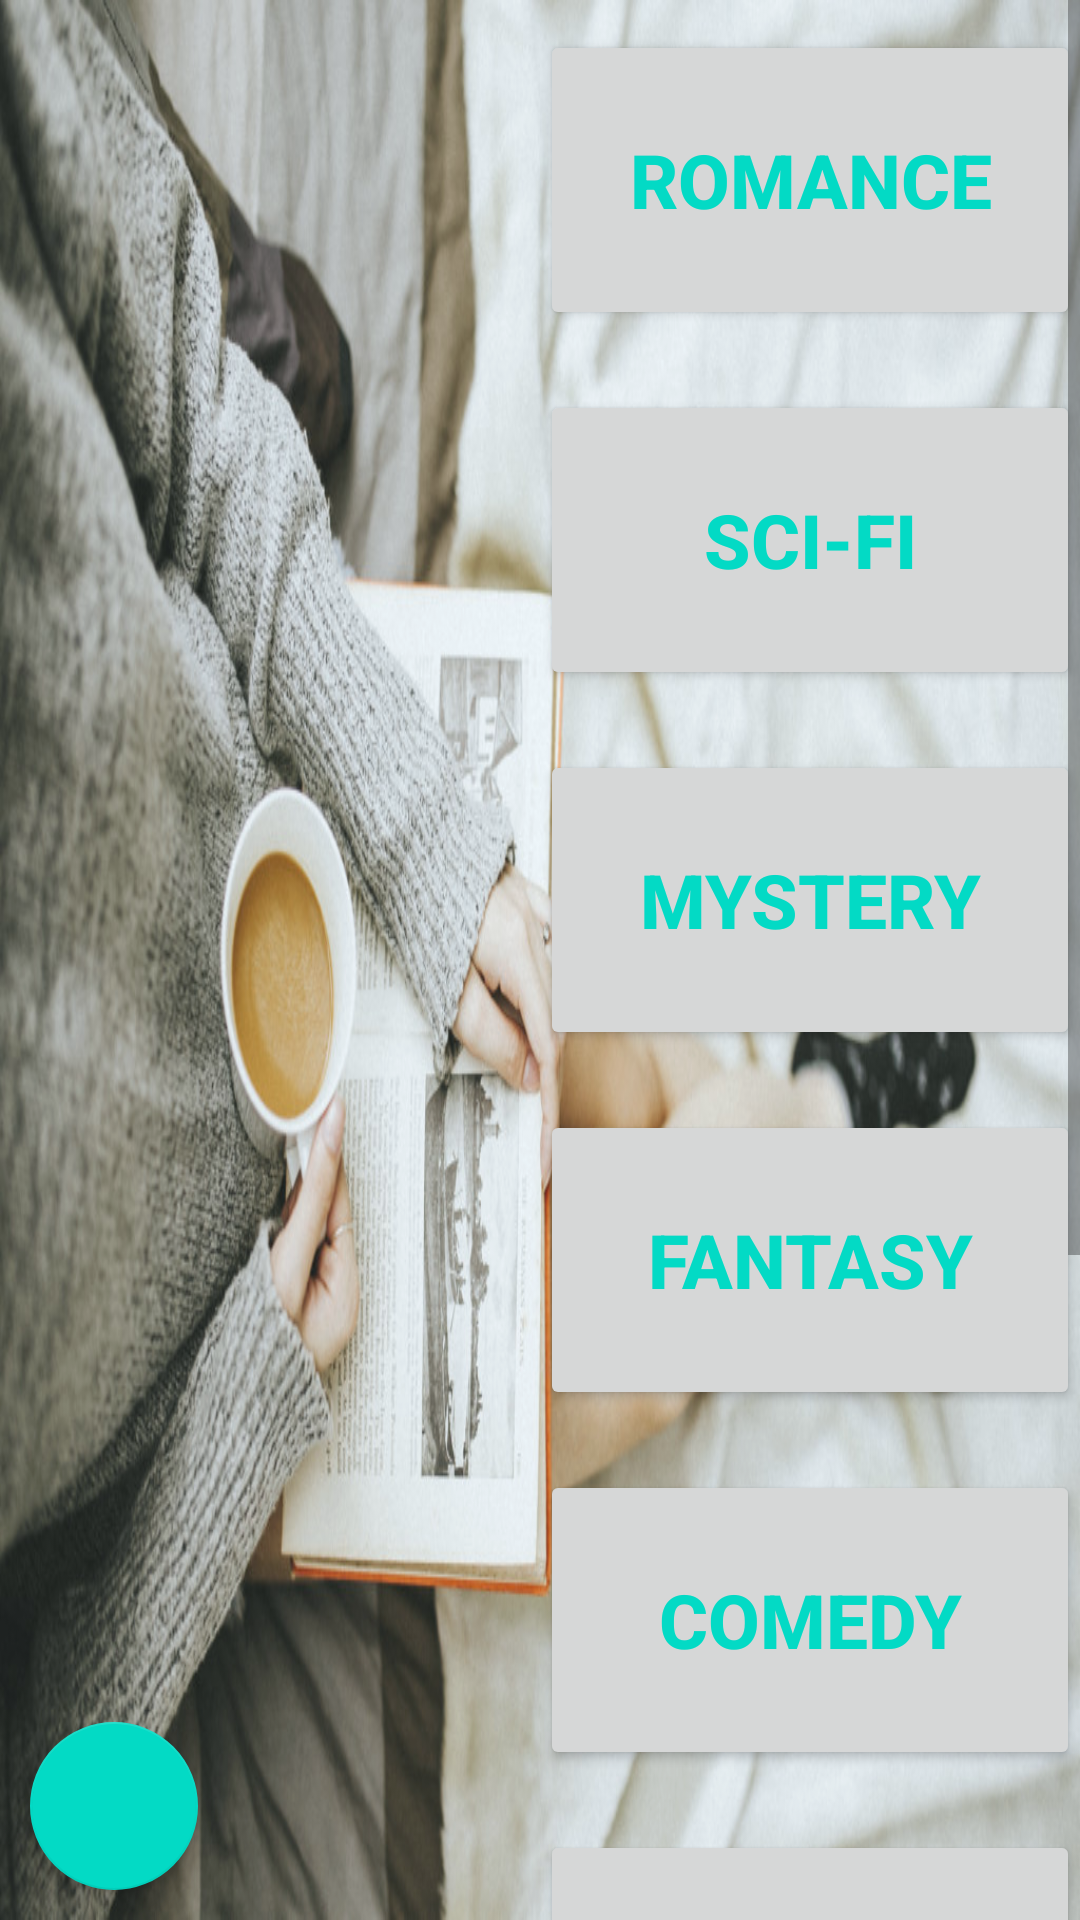

This screen was rendered from an Android layout file. Write that file and the resources it references.
<!-- AndroidManifest.xml: application theme AppTheme -->
<!-- res/layout/activity_main.xml -->
<?xml version="1.0" encoding="utf-8"?>
<RelativeLayout android:layout_width="match_parent"
    android:layout_height="match_parent"
    xmlns:tools="http://schemas.android.com/tools"
    xmlns:app="http://schemas.android.com/apk/res-auto"
    android:background="@drawable/a"
    xmlns:android="http://schemas.android.com/apk/res/android"
    tools:context=".MainActivity">

    <ScrollView
        android:layout_width="match_parent"
        android:layout_height="wrap_content"
        android:layout_alignParentStart="true"
        android:layout_alignParentTop="true">

        <LinearLayout xmlns:android="http://schemas.android.com/apk/res/android"
            android:id="@+id/hdngg"
            android:layout_width="match_parent"
            android:layout_height="wrap_content"
            android:background="#075dcbf0"
            android:orientation="vertical">

            <Button
                android:id="@+id/romancebtn"
                android:layout_width="180dp"
                android:layout_height="100dp"
                android:layout_marginBottom="10dp"
                android:layout_marginLeft="180dp"
                android:layout_marginRight="10dp"
                android:layout_marginTop="10dp"
                android:onClick="Romanceclick"
                android:paddingTop="10dp"
                android:text="@string/romance"
                android:textColor="@color/colorAccent"
                android:textSize="25dp"
                android:textStyle="bold" />

            <Button
                android:layout_width="180dp"
                android:layout_height="100dp"
                android:layout_marginBottom="10dp"
                android:layout_marginLeft="180dp"
                android:layout_marginRight="10dp"
                android:layout_marginTop="10dp"
                android:onClick="SciencefictionClick"
                android:text="@string/sciencefiction"
                android:textColor="@color/colorAccent"
                android:textSize="25dp"
                android:textStyle="bold"
                />


            <Button
                android:layout_width="180dp"
                android:layout_height="100dp"
                android:layout_marginBottom="10dp"
                android:layout_marginLeft="180dp"
                android:layout_marginRight="10dp"
                android:layout_marginTop="10dp"
                android:onClick="horrorclick"
                android:text="@string/horror"
                android:textColor="@color/colorAccent"
                android:textSize="25dp"
                android:textStyle="bold" />

            <Button
                android:layout_width="180dp"
                android:layout_height="100dp"
                android:layout_marginBottom="10dp"
                android:layout_marginLeft="180dp"
                android:layout_marginRight="10dp"
                android:layout_marginTop="10dp"
                android:onClick="fantasyclick"
                android:text="@string/fantasy"
                android:textColor="@color/colorAccent"
                android:textSize="25dp"
                android:textStyle="bold" />

            <Button
                android:layout_width="180dp"
                android:layout_height="100dp"
                android:layout_marginBottom="10dp"
                android:layout_marginLeft="180dp"
                android:layout_marginRight="10dp"
                android:layout_marginTop="10dp"
                android:onClick="comedyclick"
                android:text="@string/comedy"
                android:textColor="@color/colorAccent"
                android:textSize="25dp"
                android:textStyle="bold" />

            <Button
                android:layout_width="180dp"
                android:layout_height="100dp"
                android:layout_marginBottom="10dp"
                android:layout_marginLeft="180dp"
                android:layout_marginRight="10dp"
                android:layout_marginTop="10dp"
                android:onClick="thrillerclick"
                android:text="@string/thriller"
                android:textColor="@color/colorAccent"
                android:textSize="25dp"
                android:textStyle="bold" />


            <Button
                android:layout_width="180dp"
                android:layout_height="100dp"
                android:layout_marginBottom="10dp"
                android:layout_marginLeft="180dp"
                android:layout_marginRight="10dp"
                android:layout_marginTop="10dp"
                android:onClick="historicalfictionclick"
                android:text="@string/historicalfiction"
                android:textColor="@color/colorAccent"
                android:textSize="25dp"
                android:textStyle="bold" />



            <Button
                android:layout_width="180dp"
                android:layout_height="100dp"
                android:layout_marginBottom="10dp"
                android:layout_marginLeft="180dp"
                android:layout_marginRight="10dp"
                android:layout_marginTop="10dp"
                android:onClick="dramaclick"
                android:text="@string/drama"
                android:textColor="@color/colorAccent"
                android:textSize="25dp"
                android:textStyle="bold" />
            <com.google.android.gms.ads.AdView
                android:id="@+id/adView"
                android:layout_width="match_parent"
                android:layout_height="wrap_content"
                android:layout_gravity="bottom"
                app:adSize="@string/banner"
                app:adUnitId="@string/ad_id">

            </com.google.android.gms.ads.AdView>

        </LinearLayout>
    </ScrollView>
    <android.support.design.widget.FloatingActionButton
        android:id="@+id/show_coupon_fab"
        android:layout_width="wrap_content"
        android:layout_height="wrap_content"
        android:layout_gravity="right|top|end"
        android:layout_alignParentBottom="true"
        android:layout_alignParentLeft="true"
        android:layout_marginLeft="10dp"
        android:onClick="fav"
        android:layout_margin="10dp"
        android:src="@drawable/favs"
        app:layout_behavior="com.zoftino.materialdesign.FABAppBarLayoutCustomBehavior">
    </android.support.design.widget.FloatingActionButton>

</RelativeLayout>
<!-- resources referenced by this layout -->
<resources>
  <!-- drawable a: jpg bitmap (drawable, 178587 bytes) -->
  <string name="ad_id">ca-app-pub-3940256099942544/6300978111</string>
  <string name="banner">BANNER</string>
  <string name="comedy">COMEDY</string>
  <string name="drama">DRAMA</string>
  <string name="fantasy">FANTASY</string>
  <string name="historicalfiction">HISTORICAL-FI</string>
  <string name="horror">MYSTERY</string>
  <string name="romance">ROMANCE</string>
  <string name="sciencefiction">SCI-FI</string>
  <string name="thriller">THRILLER</string>
  <style name="AppTheme" parent="Base.Theme.AppCompat.Light.DarkActionBar">
          
          <item name="colorPrimary">@color/colorPrimary</item>
          <item name="colorPrimaryDark">@color/colorPrimaryDark</item>
          <item name="colorAccent">@color/colorAccent</item>
      </style>
  <!-- not gathered from this repository: default colours our renderer supplied (Android Studio template values) -->
  <color name="colorPrimary">#FF6200EE</color>
  <color name="colorPrimaryDark">#FF3700B3</color>
  <color name="colorAccent">#FF03DAC5</color>
</resources>
